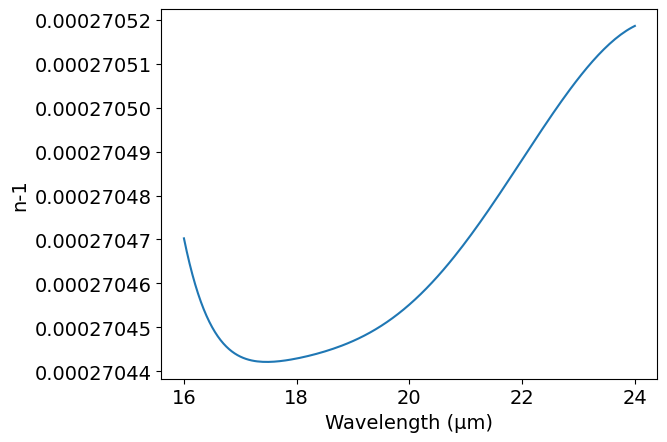

The script that saved this image:
# -*- coding: utf-8 -*-
# Author: Mikhail Polyanskiy
# Last modified: 2017-11-18
# Original data: Mathar 2007, https://doi.org/10.1088/1464-4258/9/5/008

# Del repositorio: https://github.com/polyanskiy/refractiveindex.info-scripts/tree/master/scripts

################################ 16-24 μm #####################################

import numpy as np
import matplotlib.pyplot as plt
π = np.pi

# adjustable parameters
T = 273.15+17.5   # Temperature: K
p = 101325      # Pressure: Pa
H = 0           # Humidity: 0-100%

# model parameters
cref = [ 0.199436e-3,  0.299123e-8,  -0.214862e-10,  0.143338e-12,  0.122398e-14, -0.114628e-16] # cm^j
# something seems to be wrong with cT...
cT   = [ 0.621723e-1, -0.177074e-4,   0.152213e-6,  -0.954584-9,   -0.996706e-11,  0.921476e-13] # cm^j · K
cTT  = [-23.2409,      0.108557,     -0.102439e-2,   0.634072e-5,   0.762517e-7,  -0.675587e-9 ] # cm^j · K^2
cH   = [-0.772707e-7,  0.347237e-9,  -0.272675e-11,  0.170858e-13,  0.156889e-15, -0.150004e-17] # cm^j · %^-1
cHH  = [-0.326604e-12, 0.463606e-14, -0.364272e-16,  0.228756e-18,  0.209502e-20, -0.200547e-22] # cm^j · %^-2
cp   = [ 0.266827e-8,  0.120788e-14,  0.522646e-17,  0.783027e-19,  0.753235e-21, -0.228819e-24] # cm^j · Pa^-1
cpp  = [ 0.613675e-17, 0.585494e-22,  0.286055e-24,  0.425193e-26,  0.413455e-28, -0.812941e-32] # cm^j · Pa^-2
cTH  = [ 0.375974e-3, -0.171849e-5,   0.146704e-7,  -0.917231e-10, -0.955922e-12,  0.880502e-14] # cm^j · K · %^-1
cTp  = [ 0.778436e-6,  0.461840e-12,  0.306229e-14, -0.623183e-16, -0.161119e-18,  0.800756e-20] # cm^j · K · Pa^-1
cHp  = [-0.272614e-15, 0.304662e-18, -0.239590e-20,  0.149285e-22,  0.136086e-24, -0.130999e-26] # cm^j · %^-1 · Pa^-1
σref = 1e4/20      # cm^−1
Tref = 273.15+17.5 # K
pref = 75000       # Pa
Href = 10          #%

# model
def n(λ):
    σ = 1e4/λ # cm^-1
    n = 1
    for j in range(0, 6):
        n += ( cref[j] + cT[j]*(1/T-1/Tref) + cTT[j]*(1/T-1/Tref)**2
            + cH[j]*(H-Href) + cHH[j]*(H-Href)**2
            + cp[j]*(p-pref) + cpp[j]*(p-pref)**2
            + cTH[j]*(1/T-1/Tref)*(H-Href)
            + cTp[j]*(1/T-1/Tref)*(p-pref)
            + cHp[j]*(H-Href)*(p-pref) ) * (σ-σref)**j   
    return n 


# output - modify code below the line to match your needs
###############################################################################
    
λ = np.arange(16, 24.01, 0.05)
n = n(λ)

# write data file
file = open('out.txt', 'w')
for i in range(0, len(λ)):
    file.write('\n        {:.2f} {:.12f}'.format(λ[i],n[i]))
file.close()
    
#plot n vs μm
plt.rc('font', family='Arial', size='14')
plt.figure()
plt.plot(λ, n-1)
plt.xlabel('Wavelength (μm)')
plt.ylabel('n-1')
